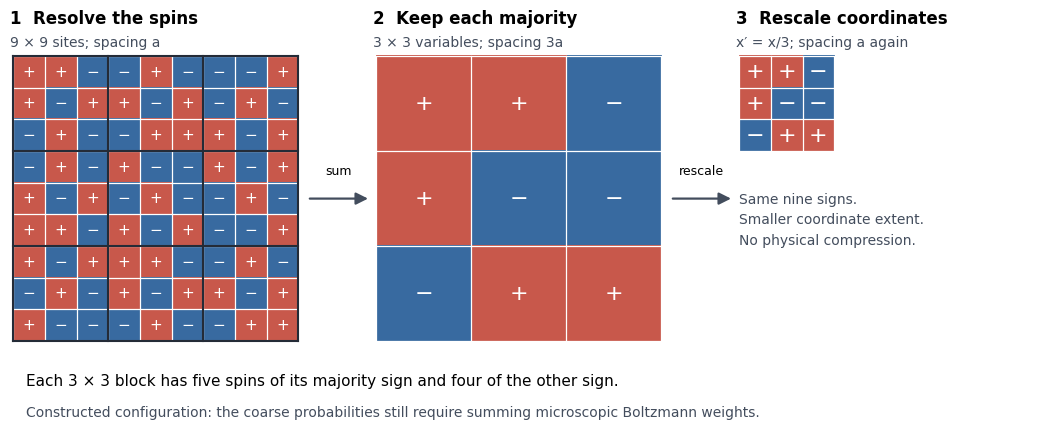

Reproduce this figure in Python. (Note: this script raises an exception after producing the figure.)
"""Construct a majority-block diagram. Tested on Python 3.14, NumPy 2.3.5,
Matplotlib 3.10.7. Run from _media; emits this script's basename as PNG.
"""
from pathlib import Path
from itertools import product

import matplotlib.pyplot as plt
from matplotlib.colors import ListedColormap
from matplotlib.patches import FancyArrowPatch
import numpy as np


def example():
    signs = np.array([[1, 1, -1], [1, -1, -1], [-1, 1, 1]])
    positive = np.array([[1, 1, -1], [1, -1, 1], [-1, 1, -1]])
    spins = np.empty((9, 9), dtype=int)
    for row in range(3):
        for col in range(3):
            tile = np.rot90(positive, (row + 2 * col) % 4) * signs[row, col]
            spins[3 * row:3 * row + 3, 3 * col:3 * col + 3] = tile
    blocked = np.sign(spins.reshape(3, 3, 3, 3).sum(axis=(1, 3)))
    assert np.array_equal(blocked, signs)
    return spins, blocked


def checks():
    patterns = np.array(list(product((-1, 1), repeat=9)))
    totals = patterns.sum(axis=1)
    assert (totals != 0).all()
    assert np.count_nonzero(totals > 0) == 256
    spins, blocked = example()
    # Separate slicing checks the reshape convention used to construct the diagram.
    expected = [[np.sign(spins[3*r:3*r+3, 3*c:3*c+3].sum())
                 for c in range(3)] for r in range(3)]
    assert np.array_equal(blocked, expected)
    return {"majority_patterns": len(patterns), "positive_majorities": 256,
            "negative_majorities": 256, "block_sums":
            spins.reshape(3, 3, 3, 3).sum(axis=(1, 3)).tolist()}


def grid(ax, cells, extent):
    n = len(cells)
    ax.imshow(cells, cmap=ListedColormap(["#386aa0", "#c8584b"]),
              vmin=-1, vmax=1, extent=(0, extent, extent, 0),
              interpolation="nearest")
    for pos in np.linspace(0, extent, n + 1):
        ax.plot([pos, pos], [0, extent], color="white", lw=0.9)
        ax.plot([0, extent], [pos, pos], color="white", lw=0.9)
    for row in range(n):
        for col in range(n):
            ax.text((col+.5)*extent/n, (row+.5)*extent/n,
                    "+" if cells[row, col] > 0 else "−", color="white",
                    ha="center", va="center", fontsize=11 if n == 9 else 16)
    ax.set_xlim(-.1, 9.1)
    ax.set_ylim(9.1, -.1)
    ax.set_aspect("equal")
    ax.axis("off")


def main():
    print(checks())
    spins, blocked = example()
    plt.rcParams.update({"font.size": 11, "font.family": "DejaVu Sans"})
    fig = plt.figure(figsize=(11, 4.8), facecolor="white")
    axes = [fig.add_axes([x, .20, .265, .64]) for x in (.035, .365, .695)]
    grid(axes[0], spins, 9)
    grid(axes[1], blocked, 9)
    grid(axes[2], blocked, 3)
    for pos in (0, 3, 6, 9):
        axes[0].plot([pos, pos], [0, 9], color="#242b37", lw=1.5)
        axes[0].plot([0, 9], [pos, pos], color="#242b37", lw=1.5)
    labels = [("1  Resolve the spins", "9 × 9 sites; spacing a"),
              ("2  Keep each majority", "3 × 3 variables; spacing 3a"),
              ("3  Rescale coordinates", "x′ = x/3; spacing a again")]
    for ax, (title, detail) in zip(axes, labels):
        ax.text(0, 1.10, title, transform=ax.transAxes, fontsize=12, weight="bold")
        ax.text(0, 1.02, detail, transform=ax.transAxes, fontsize=10, color="#434d5d")
    for start, end, label in [(.305, .363, "sum"), (.635, .693, "rescale")]:
        fig.add_artist(FancyArrowPatch((start, .52), (end, .52),
                       transform=fig.transFigure, arrowstyle="-|>",
                       mutation_scale=18, lw=1.6, color="#434d5d"))
        fig.text((start+end)/2, .57, label, ha="center", fontsize=9)
    axes[2].text(0, 4.3, "Same nine signs.\nSmaller coordinate extent.\nNo physical compression.",
                 fontsize=10, va="top", color="#434d5d", linespacing=1.6)
    fig.text(.05, .13, "Each 3 × 3 block has five spins of its majority sign and four of the other sign.", fontsize=11)
    fig.text(.05, .065, "Constructed configuration: the coarse probabilities still require summing microscopic Boltzmann weights.",
             fontsize=10, color="#434d5d")
    fig.savefig(Path(__file__).stem + ".png", dpi=120, facecolor="white", transparent=False)
    plt.close(fig)


if __name__ == "__main__":
    main()
